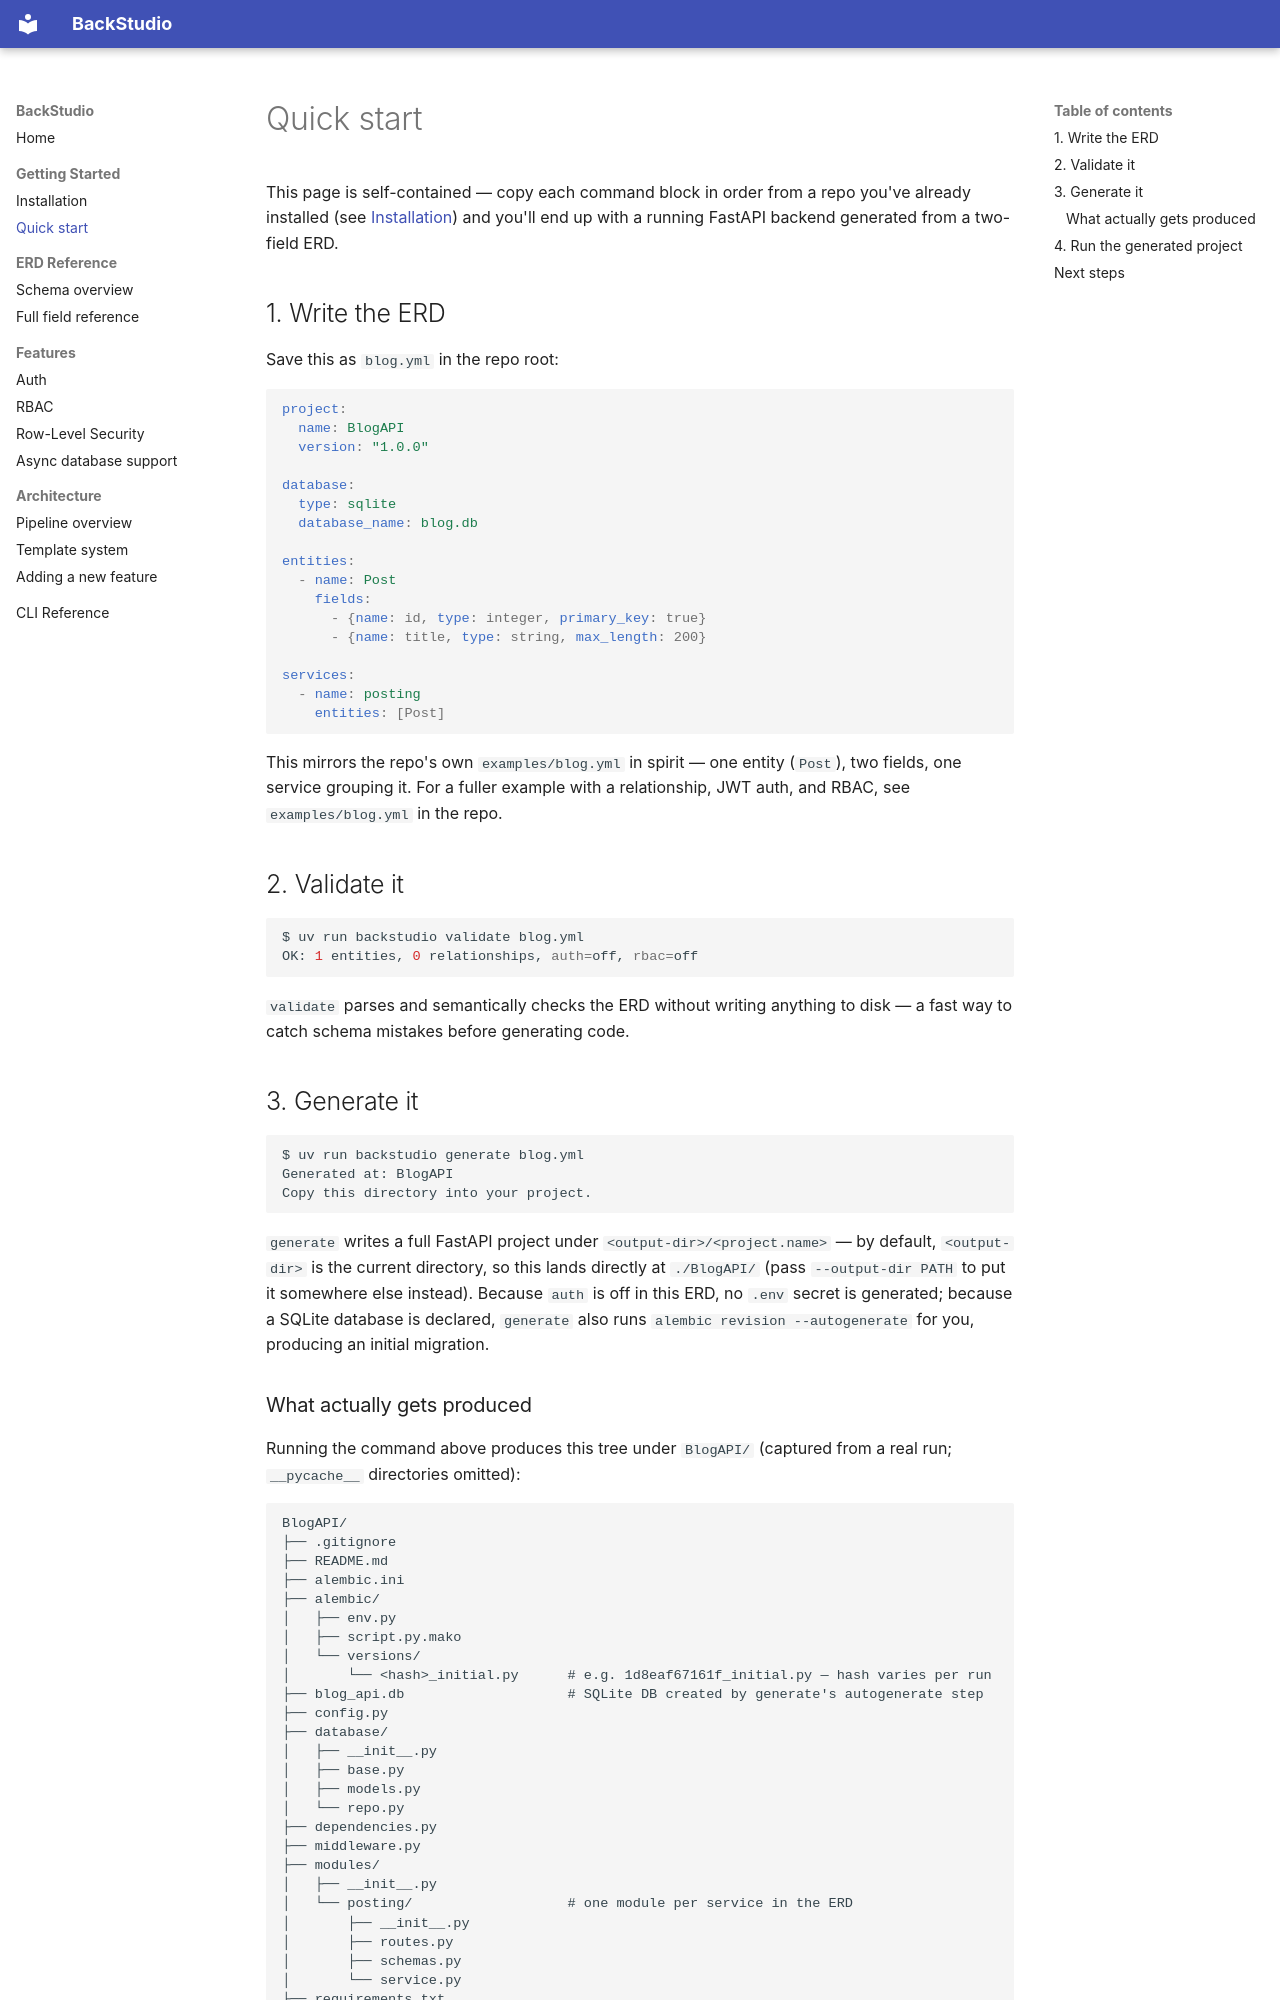

repository: BaselMorsy/backstudio · page: getting-started/quick-start/index.html · generator: mkdocs

# Quick start

This page is self-contained — copy each command block in order from a repo you've already
installed (see [Installation](installation.md)) and you'll end up with a running FastAPI
backend generated from a two-field ERD.

## 1. Write the ERD

Save this as `blog.yml` in the repo root:

```yaml
project:
  name: BlogAPI
  version: "1.0.0"

database:
  type: sqlite
  database_name: blog.db

entities:
  - name: Post
    fields:
      - {name: id, type: integer, primary_key: true}
      - {name: title, type: string, max_length: 200}

services:
  - name: posting
    entities: [Post]
```

This mirrors the repo's own `examples/blog.yml` in spirit — one entity (`Post`), two fields, one
service grouping it. For a fuller example with a relationship, JWT auth, and RBAC, see
`examples/blog.yml` in the repo.

## 2. Validate it

```bash
$ uv run backstudio validate blog.yml
OK: 1 entities, 0 relationships, auth=off, rbac=off
```

`validate` parses and semantically checks the ERD without writing anything to disk — a fast way
to catch schema mistakes before generating code.

## 3. Generate it

```bash
$ uv run backstudio generate blog.yml
Generated at: BlogAPI
Copy this directory into your project.
```

`generate` writes a full FastAPI project under `<output-dir>/<project.name>` — by default,
`<output-dir>` is the current directory, so this lands directly at `./BlogAPI/` (pass
`--output-dir PATH` to put it somewhere else instead). Because `auth` is off in this ERD, no
`.env` secret is generated; because a SQLite database is declared, `generate` also runs
`alembic revision --autogenerate` for you, producing an initial migration.

### What actually gets produced

Running the command above produces this tree under `BlogAPI/`
(captured from a real run; `__pycache__` directories omitted):

```
BlogAPI/
├── .gitignore
├── README.md
├── alembic.ini
├── alembic/
│   ├── env.py
│   ├── script.py.mako
│   └── versions/
│       └── <hash>_initial.py      # e.g. 1d8eaf67161f_initial.py — hash varies per run
├── blog_api.db                    # SQLite DB created by generate's autogenerate step
├── config.py
├── database/
│   ├── __init__.py
│   ├── base.py
│   ├── models.py
│   └── repo.py
├── dependencies.py
├── middleware.py
├── modules/
│   ├── __init__.py
│   └── posting/                   # one module per service in the ERD
│       ├── __init__.py
│       ├── routes.py
│       ├── schemas.py
│       └── service.py
├── requirements.txt
└── server.py
```
